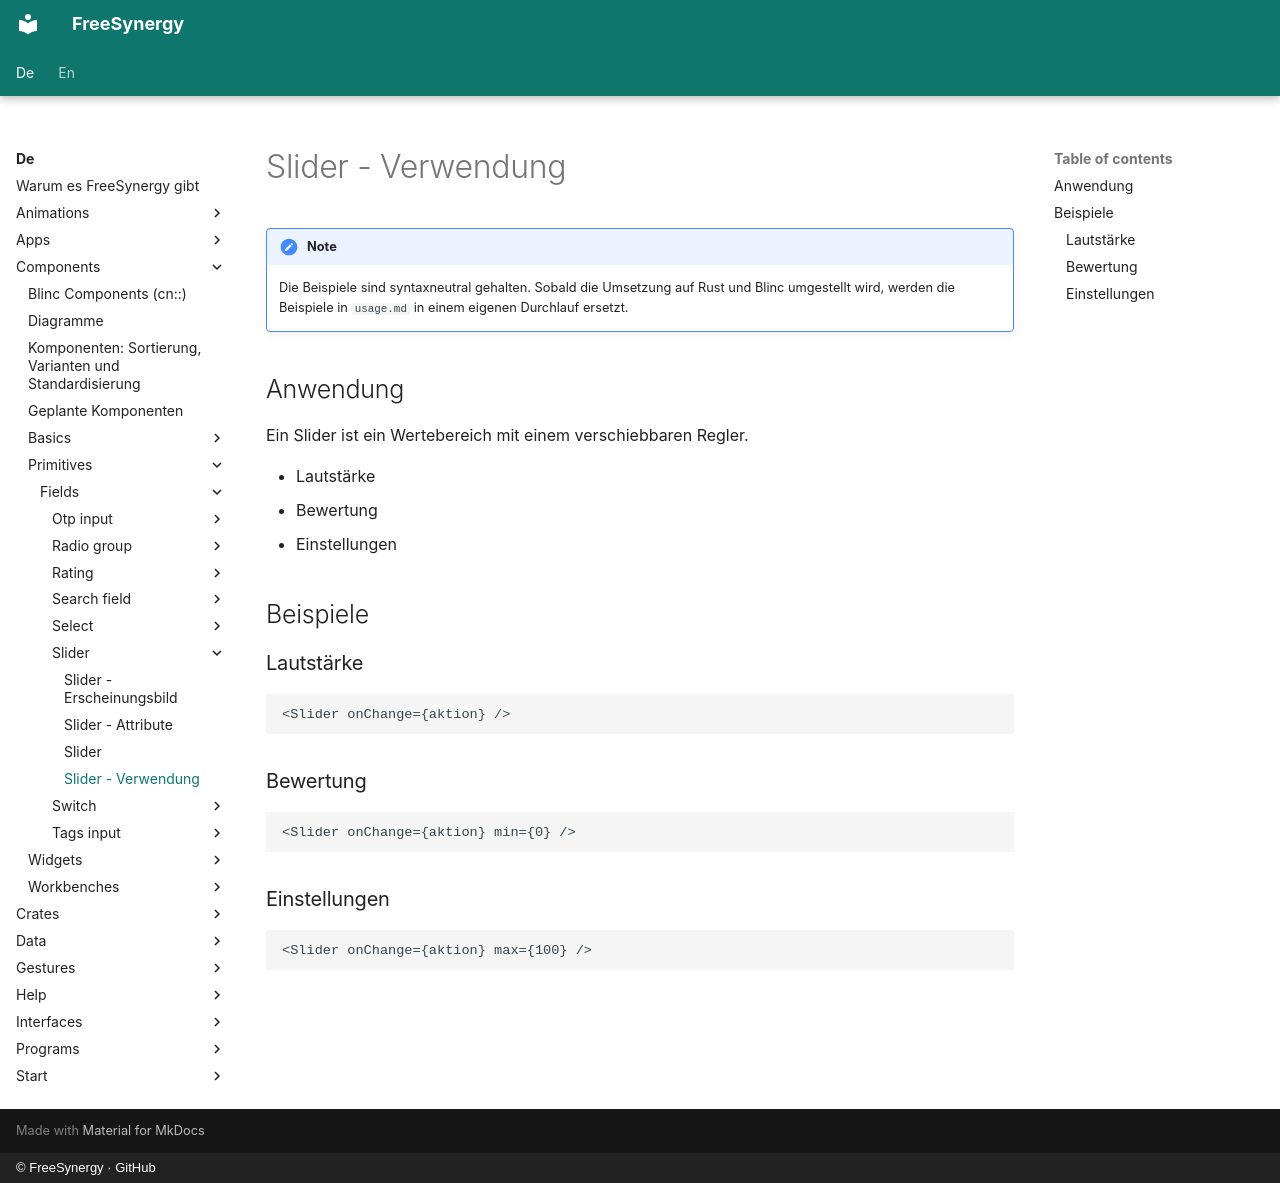

repository: FreeSynergy/fs-documentation · page: de/components/primitives/fields/slider/usage/index.html · generator: mkdocs · copyright: © FreeSynergy · GitHub

# Slider - Verwendung

!!! note
    Die Beispiele sind syntaxneutral gehalten. Sobald die Umsetzung auf Rust und
    Blinc umgestellt wird, werden die Beispiele in `usage.md` in einem eigenen Durchlauf
    ersetzt.

## Anwendung

Ein Slider ist ein Wertebereich mit einem verschiebbaren Regler.

- Lautstärke
- Bewertung
- Einstellungen

## Beispiele

### Lautstärke

```jsx
<Slider onChange={aktion} />
```

### Bewertung

```jsx
<Slider onChange={aktion} min={0} />
```

### Einstellungen

```jsx
<Slider onChange={aktion} max={100} />
```
